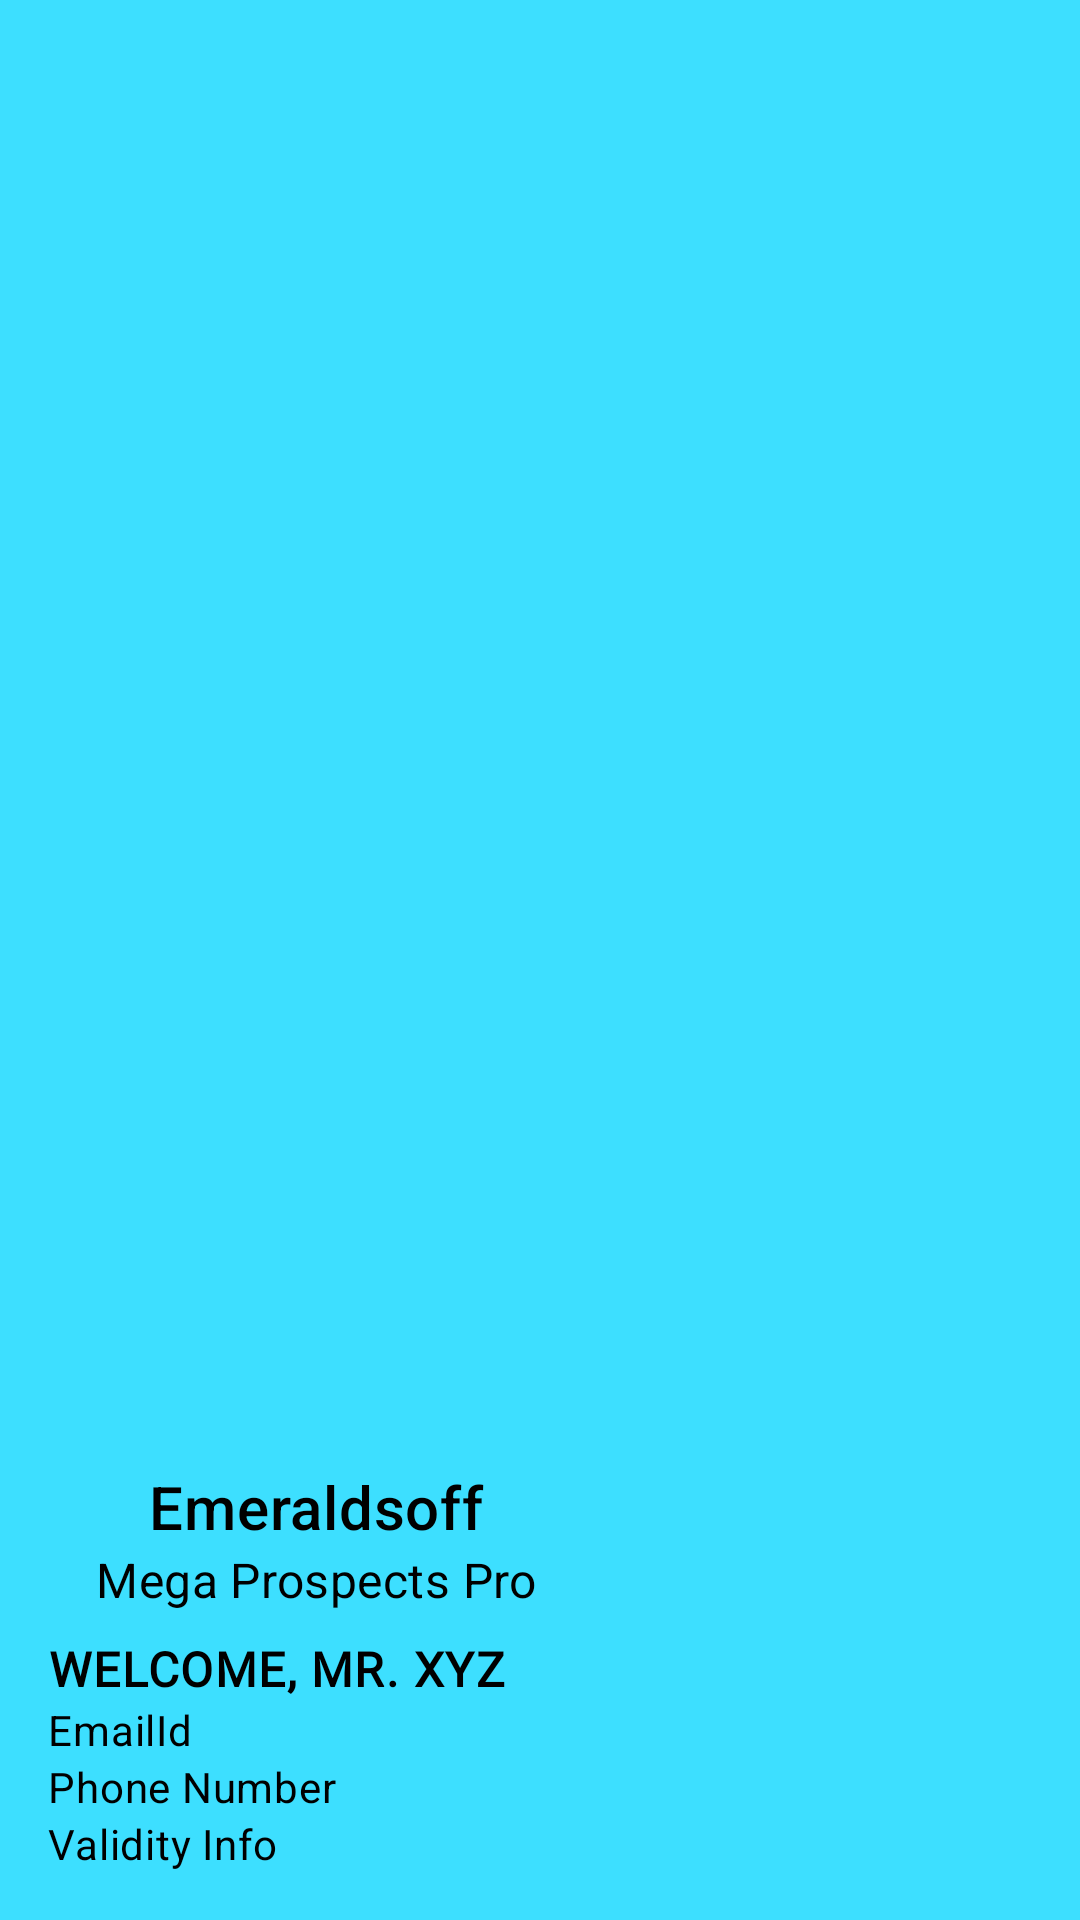

The Android layout XML behind this screen, and the referenced resources:
<!-- AndroidManifest.xml: application theme apptheme.main -->
<!-- res/layout/nav_header.xml -->
<?xml version="1.0" encoding="utf-8"?>
<LinearLayout xmlns:android="http://schemas.android.com/apk/res/android"
    xmlns:tools="http://schemas.android.com/tools"
    android:layout_width="match_parent"
    android:layout_height="wrap_content"
    android:background="@color/accent"
    android:elevation="8dp"
    android:gravity="bottom"
    android:orientation="vertical"
    android:padding="16dp"
    android:theme="@style/ThemeOverlay.MaterialComponents.Dark"
    tools:ignore="HardcodedText">

    <LinearLayout
        android:layout_width="match_parent"
        android:layout_height="wrap_content"
        android:paddingTop="16dp"
        android:orientation="horizontal">

        <ImageView
            android:layout_width="wrap_content"
            android:layout_height="wrap_content"
            android:contentDescription="app_icon"
            android:src="@mipmap/ic_launcher_round" />

        <LinearLayout
            android:layout_width="wrap_content"
            android:layout_height="wrap_content"
            android:gravity="center"
            android:orientation="vertical"
            android:paddingStart="16dp"
            android:paddingEnd="16dp">

            <TextView
                android:layout_width="wrap_content"
                android:layout_height="wrap_content"
                android:elevation="8dp"
                android:text="Emeraldsoff"
                android:textAppearance="@style/TextAppearance.MaterialComponents.Headline6"
                android:textColor="@color/black" />

            <TextView
                android:layout_width="wrap_content"
                android:layout_height="wrap_content"
                android:elevation="8dp"
                android:text="Mega Prospects Pro"
                android:textAppearance="@style/TextAppearance.MaterialComponents.Subtitle1"
                android:textColor="@color/black" />
        </LinearLayout>
    </LinearLayout>

    <TextView
        android:id="@+id/user"
        android:layout_width="wrap_content"
        android:layout_height="wrap_content"
        android:elevation="8dp"
        android:ellipsize="end"
        android:fontFamily="@font/abeezee_italic"
        android:maxLines="1"
        android:textAllCaps="true"
        android:paddingTop="8dp"
        android:text="Welcome, Mr. XYZ"
        android:textStyle="bold"
        android:textAppearance="@style/TextAppearance.MaterialComponents.Body1"
        android:textColor="@color/black" />

    <TextView
        android:id="@+id/user_email"
        android:layout_width="wrap_content"
        android:layout_height="wrap_content"
        android:elevation="8dp"
        android:ellipsize="end"
        android:maxLines="1"
        android:text="EmailId"
        android:textAppearance="@style/TextAppearance.MaterialComponents.Body2"
        android:textColor="@color/black" />

    <TextView
        android:id="@+id/user_phn"
        android:layout_width="wrap_content"
        android:layout_height="wrap_content"
        android:elevation="8dp"
        android:text="Phone Number"
        android:textAppearance="@style/TextAppearance.MaterialComponents.Body2"
        android:textColor="@color/black" />

    <TextView
        android:id="@+id/validinfo"
        android:layout_width="wrap_content"
        android:layout_height="wrap_content"
        android:elevation="8dp"
        android:ellipsize="end"
        android:maxLines="3"
        android:text="Validity Info"
        android:textAppearance="@style/TextAppearance.MaterialComponents.Body2"
        android:textColor="@color/black" />
</LinearLayout>
<!-- resources referenced by this layout -->
<resources>
  <color name="accent">#3ddfff</color>
  <color name="black">#000000</color>
  <style name="apptheme.main" parent="Theme.AppCompat.NoActionBar">
          <item name="windowActionBar">false</item>
          <item name="windowNoTitle">true</item>
          <item name="colorPrimaryDark">@color/black</item>
          <item name="android:statusBarColor">@color/black</item>
      </style>
</resources>
